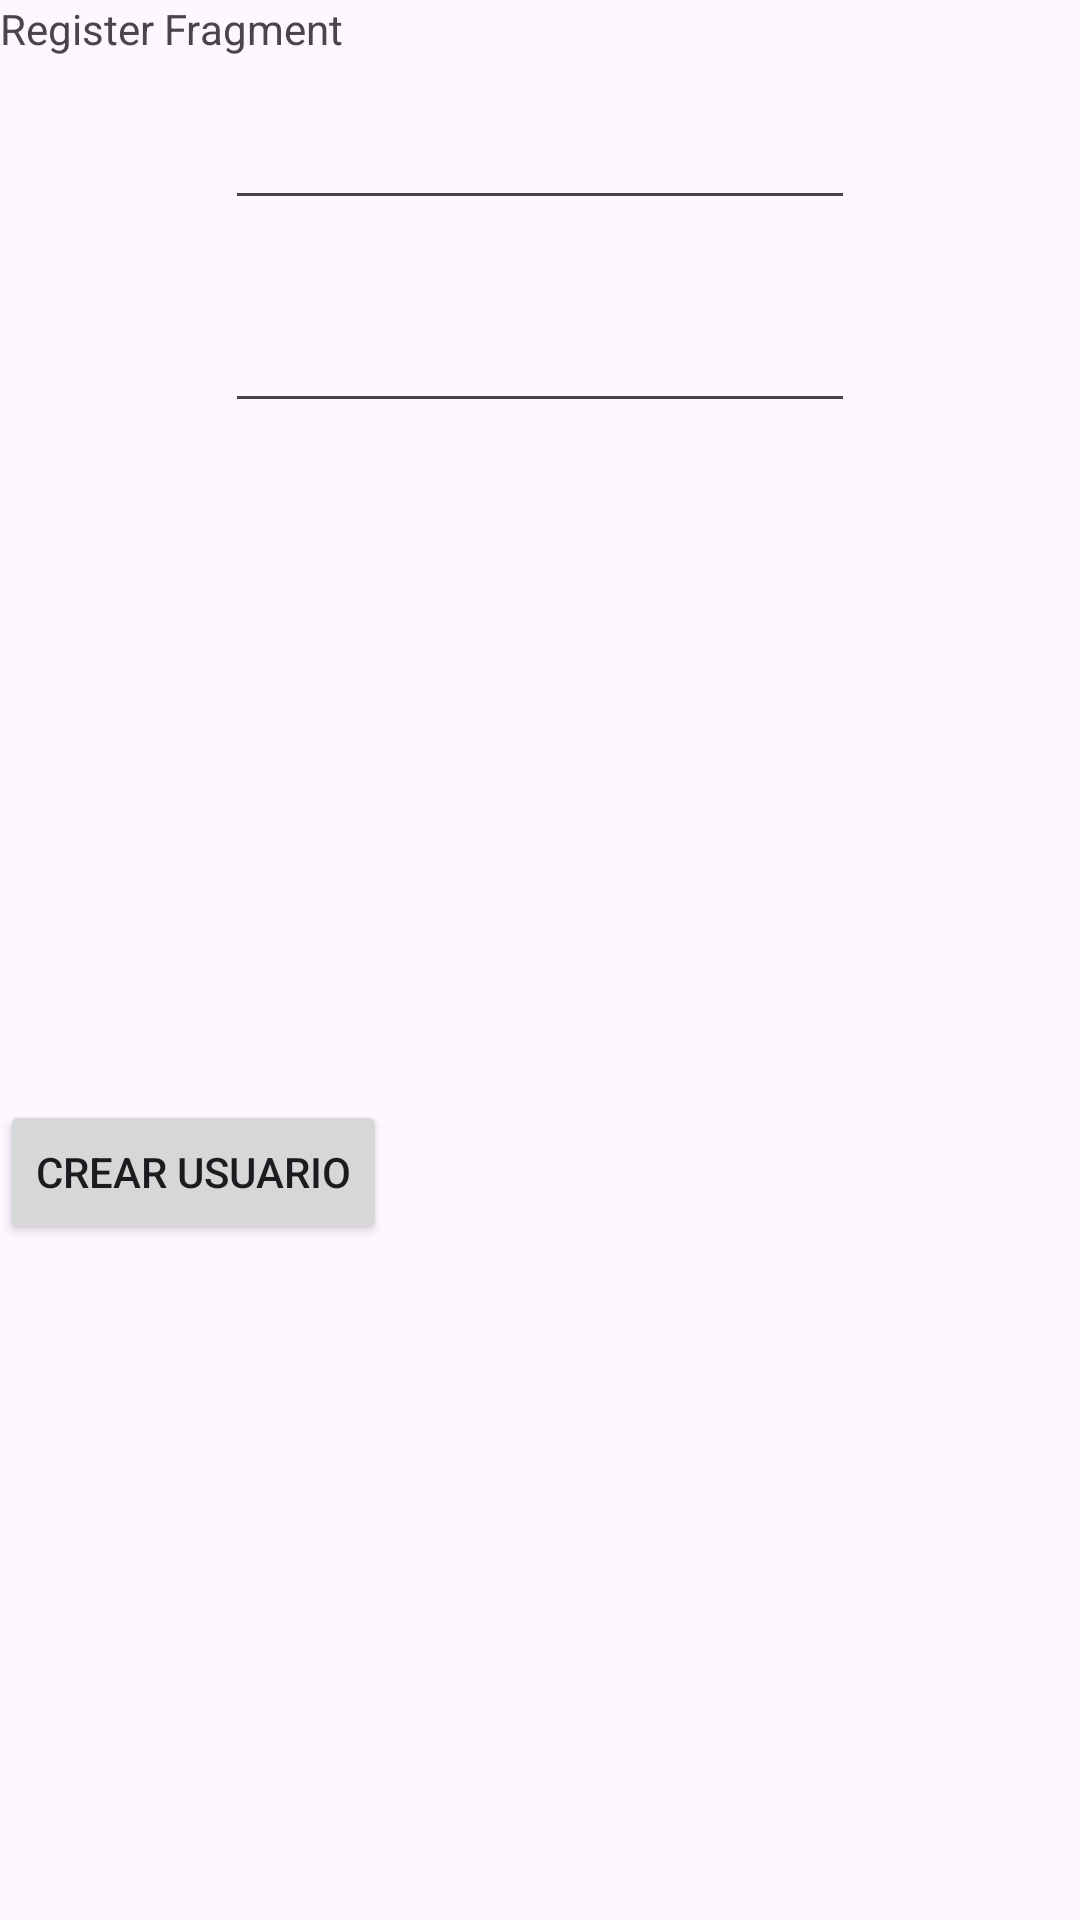

Write the Android layout XML for this screen, with the resource values it uses.
<!-- AndroidManifest.xml: application theme Theme.AppKotlin2 -->
<!-- res/layout/fragment_register.xml -->
<?xml version="1.0" encoding="utf-8"?>
<FrameLayout xmlns:android="http://schemas.android.com/apk/res/android"
    xmlns:tools="http://schemas.android.com/tools"
    xmlns:app="http://schemas.android.com/apk/res-auto"
    android:layout_width="match_parent"
    android:layout_height="match_parent"
    tools:context=".fragments.RegisterFragment">

    <androidx.constraintlayout.widget.ConstraintLayout
        android:layout_width="match_parent"
        android:layout_height="match_parent">

    
    <TextView
        android:layout_width="match_parent"
        android:layout_height="match_parent"
        android:text="Register Fragment" />

        <EditText
                    android:id="@+id/edtPassword"
                    android:layout_width="wrap_content"
                    android:layout_height="wrap_content"
                    android:ems="10"
                    android:inputType="textPassword"
                    app:layout_constraintBottom_toBottomOf="parent"
                    app:layout_constraintEnd_toEndOf="parent"
                    app:layout_constraintStart_toStartOf="parent"
                    app:layout_constraintTop_toBottomOf="@+id/edtEmail"
                    app:layout_constraintVertical_bias="0.050000012" />

                <EditText
                    android:id="@+id/edtEmail"
                    android:layout_width="wrap_content"
                    android:layout_height="wrap_content"
                    android:layout_marginTop="32dp"
                    android:ems="10"
                    android:inputType="textEmailAddress"
                    app:layout_constraintEnd_toEndOf="parent"
                    app:layout_constraintStart_toStartOf="parent"
                    app:layout_constraintTop_toTopOf="parent" />

                <Button
                    android:id="@+id/btnCreateUser"
                    android:layout_width="wrap_content"
                    android:layout_height="wrap_content"
                    android:text="Crear Usuario"
                    app:layout_constraintBottom_toBottomOf="parent"
                    app:layout_constraintStart_toStartOf="parent"
                    app:layout_constraintTop_toBottomOf="@+id/edtPassword" />

    </androidx.constraintlayout.widget.ConstraintLayout>
</FrameLayout>
<!-- resources referenced by this layout -->
<resources>
  <style name="Theme.AppKotlin2" parent="Base.Theme.AppKotlin2" />
  <style name="Base.Theme.AppKotlin2" parent="Theme.Material3.DayNight.NoActionBar">
          
          
      </style>
</resources>
